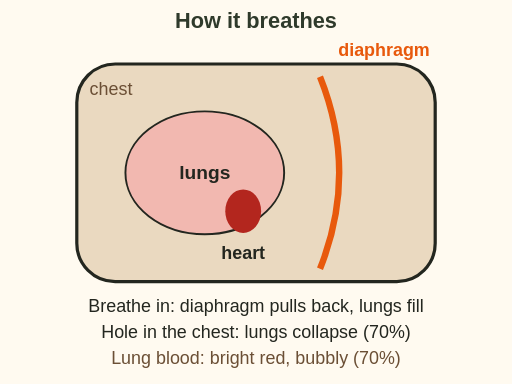
t = 0.00 s
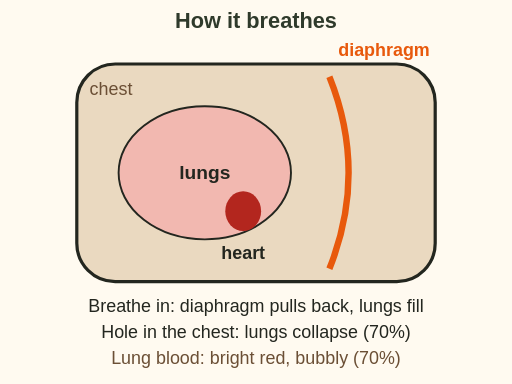
t = 0.50 s
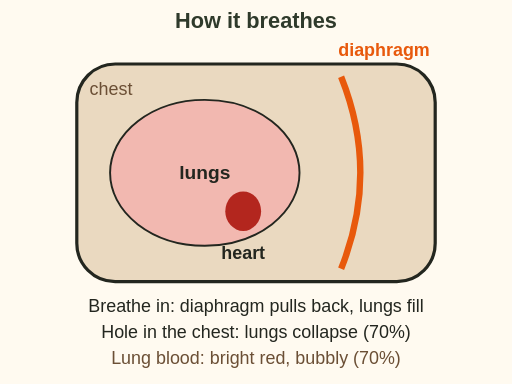
t = 1.13 s
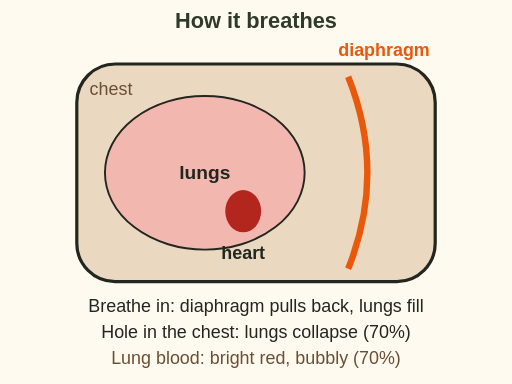
t = 1.50 s
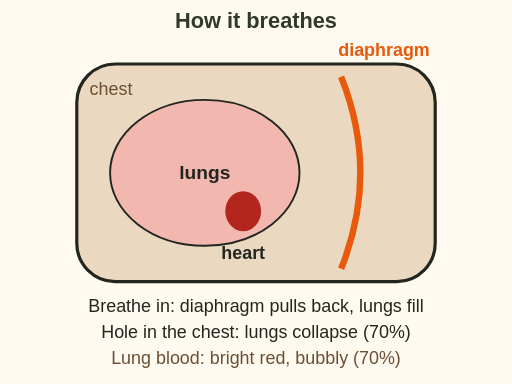
t = 1.88 s
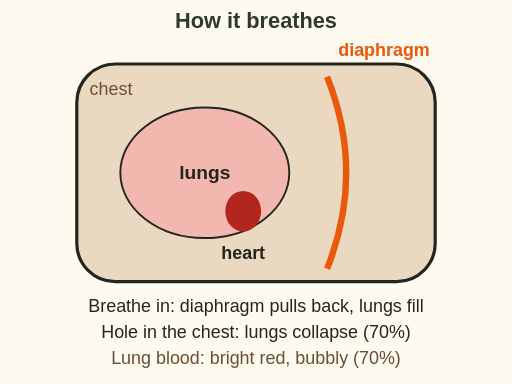
t = 2.63 s

The animated SVG that drew these frames (rendered in a browser with its animation timeline set to each time). Animation: 4 SMIL elements (animate=3,animateTransform=1); one cycle of 3.00 s, repeats indefinitely.

<svg xmlns="http://www.w3.org/2000/svg" viewBox="0 0 400 300" font-family="sans-serif" role="img" aria-label="Animation, looping like breathing: inside the chest the lungs swell and shrink while the diaphragm, a curved muscle wall at the back of the chest, moves back and forward. The heart beats low in front. Breathing in, the diaphragm pulls back and the lungs fill. A hole in the chest lets the lungs collapse; lung blood is bright red and bubbly.">
<rect width="400" height="300" fill="#fffaf0"/>
<text x="200" y="22" font-size="17" fill="#2f3a2b" text-anchor="middle" font-weight="bold">How it breathes</text><rect x="60" y="50" width="280" height="170" rx="30" fill="#ead9c0" stroke="#23261f" stroke-width="2.5"/><text x="70" y="74" font-size="14" fill="#6b4f35" text-anchor="start">chest</text><ellipse cx="160" cy="135" rx="70" ry="55" fill="#f2b8b0" stroke="#23261f" stroke-width="1.5"><animate attributeName="rx" values="62;78;62" dur="3s" repeatCount="indefinite"/><animate attributeName="ry" values="48;60;48" dur="3s" repeatCount="indefinite"/></ellipse><ellipse cx="190" cy="165" rx="14" ry="17" fill="#b3261e"><animate attributeName="ry" values="17;15;17" dur="0.8s" repeatCount="indefinite"/></ellipse><path d="M250 60 Q 280 135 250 210" fill="none" stroke="#e8590c" stroke-width="5"><animateTransform attributeName="transform" type="translate" values="0 0;22 0;0 0" dur="3s" repeatCount="indefinite"/></path><text x="300" y="44" font-size="14" fill="#e8590c" text-anchor="middle" font-weight="bold">diaphragm</text><text x="160" y="140" font-size="15" fill="#23261f" text-anchor="middle" font-weight="bold">lungs</text><text x="190" y="202" font-size="14" fill="#23261f" text-anchor="middle" font-weight="bold">heart</text><text x="200" y="244" font-size="14" fill="#23261f" text-anchor="middle">Breathe in: diaphragm pulls back, lungs fill</text><text x="200" y="264" font-size="14" fill="#23261f" text-anchor="middle">Hole in the chest: lungs collapse (70%)</text><text x="200" y="284" font-size="14" fill="#6b4f35" text-anchor="middle">Lung blood: bright red, bubbly (70%)</text>
</svg>
